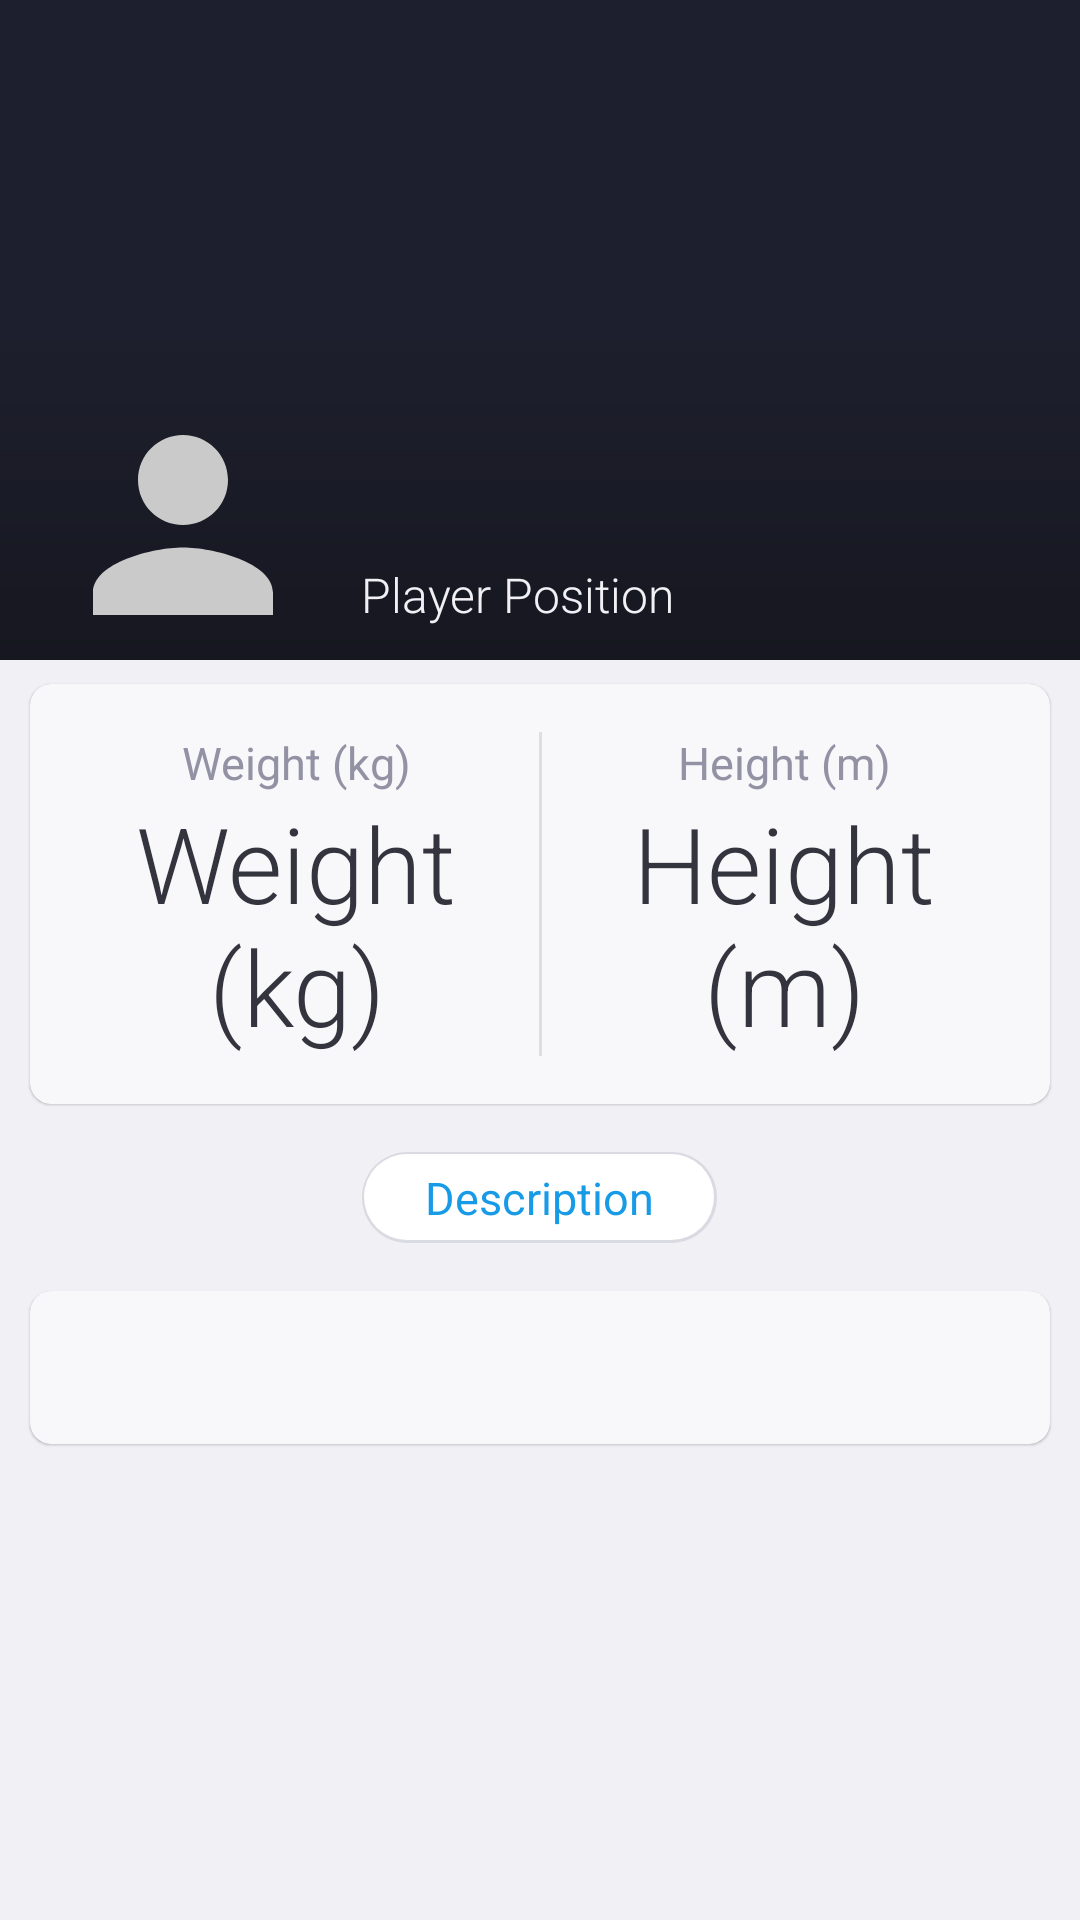

Reconstruct the res/layout file that produces this screen, plus the resources it refers to.
<!-- AndroidManifest.xml: activity theme AppTheme.NoActionBar -->
<!-- res/layout/activity_player_detail.xml -->
<?xml version="1.0" encoding="utf-8"?>
<android.support.design.widget.CoordinatorLayout
    xmlns:android="http://schemas.android.com/apk/res/android"
    xmlns:tools="http://schemas.android.com/tools"
    android:layout_width="match_parent"
    android:layout_height="match_parent"
    xmlns:app="http://schemas.android.com/apk/res-auto"
    android:orientation="vertical"
    android:fitsSystemWindows="true"
    android:background="@color/colorBackground"
    tools:context=".ui.match.detail.MatchDetailActivity">

    <android.support.design.widget.AppBarLayout
        android:id="@+id/appbar"
        android:layout_width="match_parent"
        android:layout_height="220dp"
        android:fitsSystemWindows="true"
        android:theme="@style/AppTheme.PopupOverlay">

        <android.support.design.widget.CollapsingToolbarLayout
            android:id="@+id/collapsing_toolbar"
            android:layout_width="match_parent"
            android:layout_height="match_parent"
            android:fitsSystemWindows="true"
            app:contentScrim="?attr/colorPrimary"
            app:layout_scrollFlags="scroll|exitUntilCollapsed|snap"
            app:expandedTitleMarginStart="120dp"
            app:expandedTitleTextAppearance="@style/TextAppearance.AppCompat.Headline"
            app:expandedTitleMarginBottom="35dp"
            app:titleEnabled="true">

            <RelativeLayout
                android:id="@+id/headerContent"
                android:layout_width="match_parent"
                android:layout_height="match_parent"
                android:layout_centerInParent="true"
                android:fitsSystemWindows="true"
                app:layout_collapseMode="parallax">

                <ImageView
                    android:id="@+id/player_banner"
                    android:layout_width="match_parent"
                    android:layout_height="match_parent"
                    android:scaleType="centerCrop"
                    android:foreground="@drawable/dark_bottom_gradient"
                    android:contentDescription="@string/players" />

                <ImageView
                    android:layout_width="match_parent"
                    android:layout_height="match_parent"
                    android:background="@drawable/dark_bottom_gradient" />

                <ImageView
                    android:id="@+id/player_badge"
                    android:layout_width="90dp"
                    android:layout_height="90dp"
                    android:src="@drawable/ic_person"
                    android:layout_alignParentBottom="true"
                    android:layout_marginLeft="@dimen/layout_margin_16dp"
                    android:layout_marginStart="@dimen/layout_margin_16dp"
                    android:contentDescription="@string/players"
                    android:transitionName="@string/players"
                    tools:ignore="UnusedAttribute"/>

                <TextView
                    android:id="@+id/player_position"
                    style="@style/TextAppearance.AppCompat.Subhead"
                    android:layout_width="wrap_content"
                    android:layout_height="wrap_content"
                    android:fontFamily="sans-serif-light"
                    android:layout_marginLeft="120dp"
                    android:layout_marginStart="120dp"
                    android:layout_marginBottom="11dp"
                    android:layout_alignParentBottom="true"
                    android:text="@string/position"
                    android:textAlignment="center"
                    android:textColor="@color/colorBackground" />

            </RelativeLayout>

            <android.support.v7.widget.Toolbar
                android:id="@+id/toolbar"
                android:layout_width="match_parent"
                android:layout_height="?attr/actionBarSize"
                app:contentInsetLeft="0dp"
                app:contentInsetStart="0dp"
                app:layout_collapseMode="pin"
                app:popupTheme="@style/ThemeOverlay.AppCompat.Light">

            </android.support.v7.widget.Toolbar>

        </android.support.design.widget.CollapsingToolbarLayout>

    </android.support.design.widget.AppBarLayout>

    <android.support.v4.widget.NestedScrollView
        android:id="@+id/nested_scroll"
        android:layout_width="match_parent"
        android:layout_height="match_parent"
        android:fitsSystemWindows="true"
        android:background="@color/colorBackground"
        app:layout_behavior="@string/appbar_scrolling_view_behavior">

        <LinearLayout
            android:orientation="vertical"
            android:layout_width="match_parent"
            android:layout_height="wrap_content">

            <android.support.v7.widget.CardView
                xmlns:android="http://schemas.android.com/apk/res/android"
                xmlns:app="http://schemas.android.com/apk/res-auto"
                xmlns:tools="http://schemas.android.com/tools"
                android:layout_marginLeft="@dimen/card_margin_y"
                android:layout_marginRight="@dimen/card_margin_y"
                android:layout_marginTop="@dimen/card_margin_x"
                app:cardElevation="0.5dp"
                app:cardCornerRadius="7dp"
                app:cardBackgroundColor="@color/colorCardBackground"
                android:layout_width="match_parent"
                android:layout_height="wrap_content">

                <LinearLayout
                    android:orientation="horizontal"
                    android:layout_width="match_parent"
                    android:layout_height="wrap_content"
                    android:layout_margin="@dimen/layout_margin_16dp">

                    <LinearLayout
                        android:layout_width="match_parent"
                        android:layout_height="wrap_content"
                        android:orientation="vertical"
                        android:layout_weight="1">

                        <TextView
                            android:layout_width="match_parent"
                            android:layout_height="wrap_content"
                            android:gravity="center|top"
                            android:text="@string/weight"
                            android:textColor="@color/colorTextExtraLight"
                            android:textSize="15sp" />

                        <TextView
                            android:id="@+id/player_weight"
                            android:layout_width="match_parent"
                            android:layout_height="wrap_content"
                            android:gravity="center|top"
                            android:text="@string/weight"
                            android:textColor="@color/colorTextLight"
                            android:fontFamily="sans-serif-light"
                            android:textSize="35sp"
                            tools:ignore="UnusedAttribute" />

                    </LinearLayout>

                    <View
                        android:layout_width="1dp"
                        android:layout_height="match_parent"
                        android:layout_marginLeft="@dimen/card_margin_x"
                        android:layout_marginRight="@dimen/card_margin_x"
                        android:background="#dedede"/>

                    <LinearLayout
                        android:layout_width="match_parent"
                        android:layout_height="wrap_content"
                        android:orientation="vertical"
                        android:layout_weight="1">

                        <TextView
                            android:layout_width="match_parent"
                            android:layout_height="wrap_content"
                            android:gravity="center|top"
                            android:text="@string/height"
                            android:textColor="@color/colorTextExtraLight"
                            android:textSize="15sp"/>

                        <TextView
                            android:id="@+id/player_height"
                            android:layout_width="match_parent"
                            android:layout_height="wrap_content"
                            android:gravity="center|top"
                            android:text="@string/height"
                            android:textColor="@color/colorTextLight"
                            android:fontFamily="sans-serif-light"
                            android:textSize="35sp"
                            tools:ignore="UnusedAttribute" />

                    </LinearLayout>

                </LinearLayout>

            </android.support.v7.widget.CardView>

            <LinearLayout
                android:id="@+id/score_layout"
                android:background="@drawable/layout_rounded_white"
                android:layout_width="wrap_content"
                android:layout_height="wrap_content"
                android:layout_marginLeft="@dimen/layout_margin_16dp"
                android:layout_marginRight="@dimen/layout_margin_16dp"
                android:layout_marginBottom="@dimen/layout_margin_16dp"
                android:layout_marginTop="@dimen/layout_margin_16dp"
                android:layout_gravity="center_horizontal"
                android:padding="5dp">
                <TextView
                    android:textSize="15sp"
                    android:textColor="@color/colorAccent"
                    android:layout_width="wrap_content"
                    android:layout_height="wrap_content"
                    android:text="@string/description"
                    android:layout_marginLeft="@dimen/layout_margin_16dp"
                    android:layout_marginRight="@dimen/layout_margin_16dp" />
            </LinearLayout>

            <android.support.v7.widget.CardView
                android:layout_marginLeft="@dimen/card_margin_y"
                android:layout_marginRight="@dimen/card_margin_y"
                android:layout_marginBottom="@dimen/card_margin_y"
                app:cardElevation="0.5dp"
                app:cardCornerRadius="7dp"
                app:cardBackgroundColor="@color/colorCardBackground"
                android:layout_width="match_parent"
                android:layout_height="wrap_content">
                <TextView
                    android:id="@+id/player_description"
                    android:layout_width="match_parent"
                    android:layout_height="wrap_content"
                    android:padding="16sp" />
            </android.support.v7.widget.CardView>

        </LinearLayout>

    </android.support.v4.widget.NestedScrollView>

</android.support.design.widget.CoordinatorLayout>
<!-- resources referenced by this layout -->
<resources>
  <color name="colorAccent">#189be7</color>
  <color name="colorBackground">#f0f0f5</color>
  <color name="colorCardBackground">#f8f8fa</color>
  <color name="colorTextExtraLight">#9292a4</color>
  <color name="colorTextLight">#34343e</color>
  <dimen name="card_margin_x">8dp</dimen>
  <dimen name="card_margin_y">10dp</dimen>
  <dimen name="layout_margin_16dp">16dp</dimen>
  <!-- drawable dark_bottom_gradient (drawable) -->
  <shape xmlns:android="http://schemas.android.com/apk/res/android"
      android:shape="rectangle">
  
      <gradient
          android:startColor="#f115161e"
          android:centerColor="@color/colorPrimaryTransparent"
          android:endColor="@color/colorPrimaryTransparent"
          android:angle="90"/>
  
  </shape>
  <!-- drawable ic_person (drawable) -->
  <vector
      android:height="240dp"
      android:viewportHeight="24.0"
      android:viewportWidth="24.0"
      android:width="240dp"
      xmlns:android="http://schemas.android.com/apk/res/android">
      <path android:fillColor="#CACACA"
          android:pathData="M12,12c2.21,0 4,-1.79 4,-4s-1.79,-4 -4,-4 -4,1.79 -4,4 1.79,4 4,4zM12,14c-2.67,0 -8,1.34 -8,4v2h16v-2c0,-2.66 -5.33,-4 -8,-4z"/>
  </vector>
  <!-- drawable layout_rounded_white (drawable) -->
  <?xml version="1.0" encoding="utf-8"?>
  <layer-list xmlns:android="http://schemas.android.com/apk/res/android">
      <item>
          <shape
              android:shape="rectangle"
              android:padding="5dp">
              <solid android:color="#dadbe2" />
              <corners
                  android:bottomRightRadius="50dp"
                  android:bottomLeftRadius="50dp"
                  android:topLeftRadius="50dp"
                  android:topRightRadius="50dp"/>
          </shape>
      </item>
      <item android:bottom="3px" android:right="3px" android:top="2px" android:left="2px">
          <shape xmlns:android="http://schemas.android.com/apk/res/android"
              android:shape="rectangle"
              android:padding="5dp">
              <solid android:color="#fff"/>
              <corners
                  android:bottomRightRadius="50dp"
                  android:bottomLeftRadius="50dp"
                  android:topLeftRadius="50dp"
                  android:topRightRadius="50dp"/>
          </shape>
      </item>
  </layer-list>
  <string name="description">Description</string>
  <string name="height">Height (m)</string>
  <string name="players">Players</string>
  <string name="position">Player Position</string>
  <string name="weight">Weight (kg)</string>
  <style name="AppTheme.PopupOverlay" parent="ThemeOverlay.AppCompat.Dark" />
  <style name="AppTheme.NoActionBar">
          <item name="windowActionBar">false</item>
          <item name="windowNoTitle">true</item>
      </style>
  <color name="colorPrimaryTransparent">#b91d1f2d</color>
</resources>
